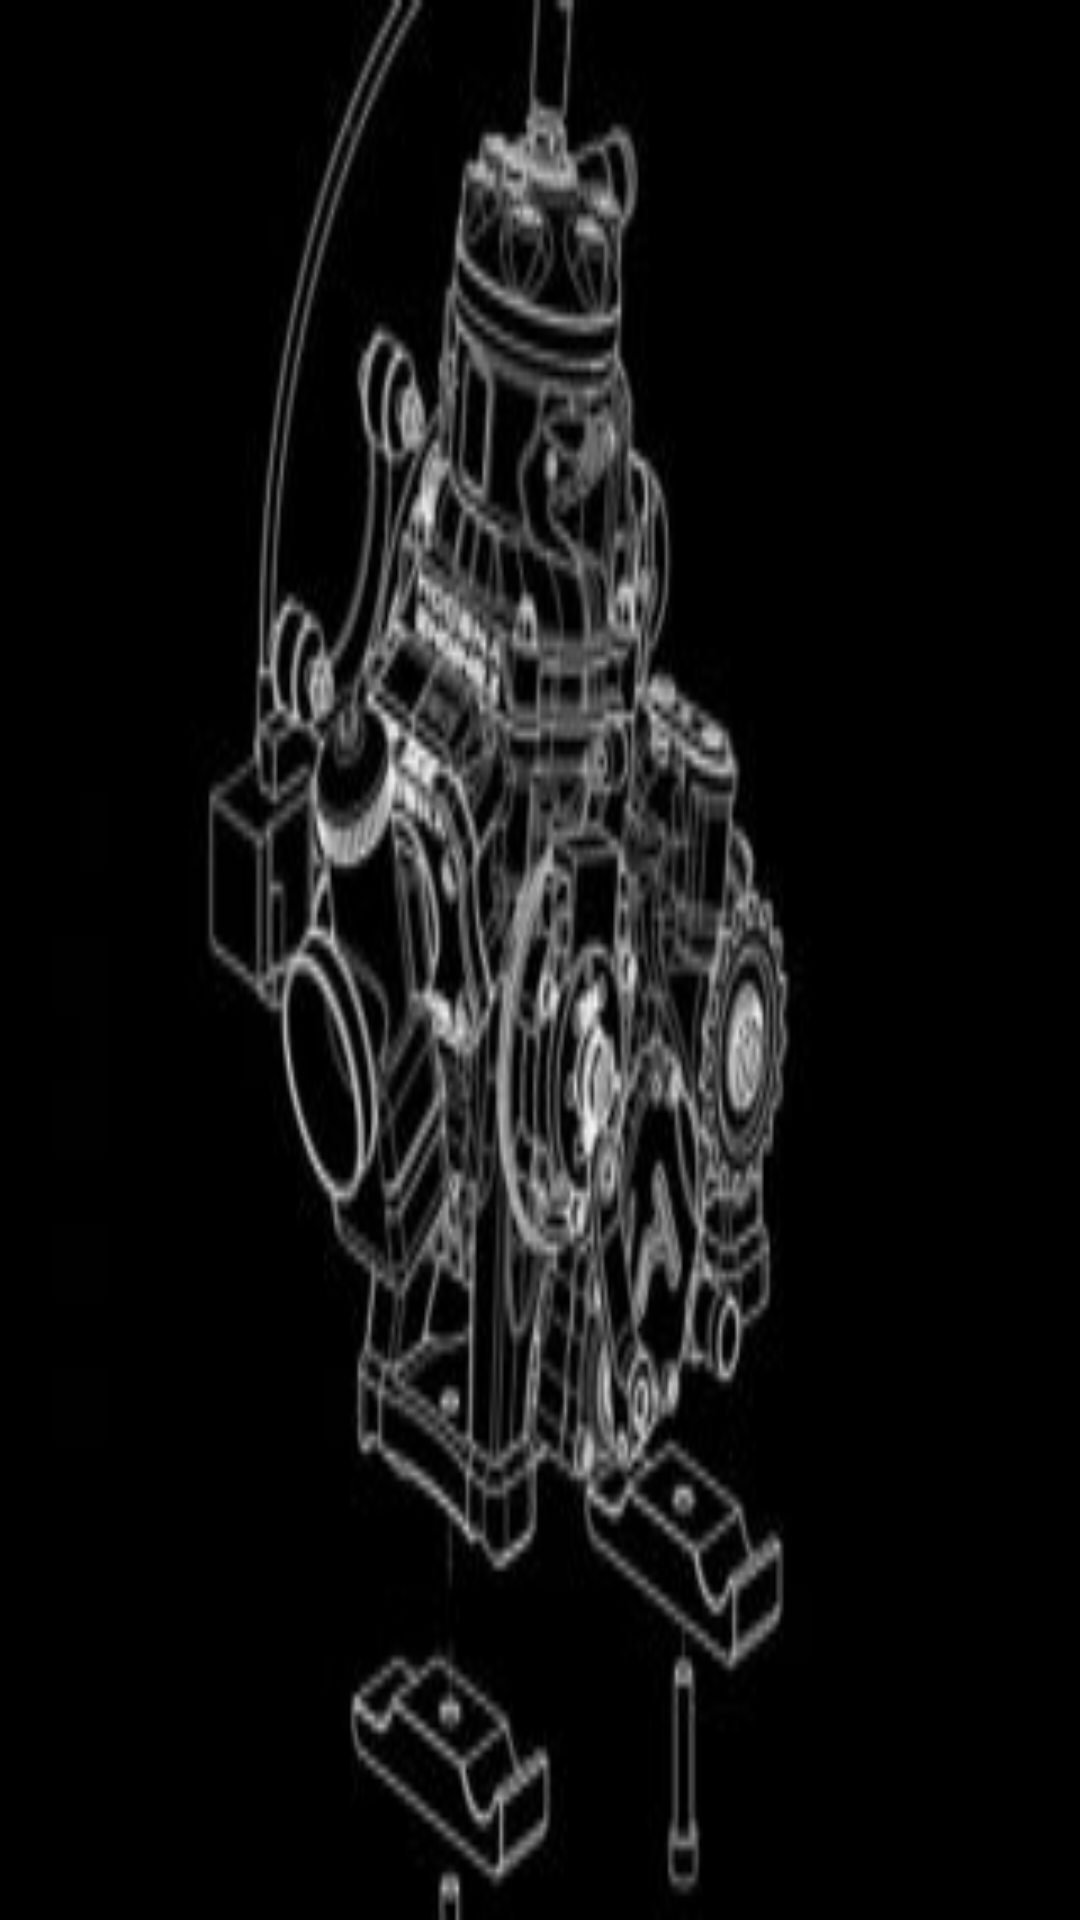

Layout XML and referenced resources for this Android screen:
<!-- AndroidManifest.xml: application theme AppTheme -->
<!-- res/layout/nav_header.xml -->
<?xml version="1.0" encoding="utf-8"?>
<LinearLayout xmlns:android="http://schemas.android.com/apk/res/android"
    android:layout_width="match_parent"
    android:layout_height="150dp"
    android:orientation="vertical"
    android:padding="16dp"
    android:gravity="bottom"
    android:background="@drawable/bground"
    android:theme="@style/ThemeOverlay.AppCompat.Dark">

</LinearLayout>
<!-- resources referenced by this layout -->
<resources>
  <!-- drawable bground: jpg bitmap (drawable, 12441 bytes) -->
  <style name="AppTheme" parent="Theme.AppCompat.Light.NoActionBar">
          
          <item name="colorPrimary">@color/colorPrimary</item>
          <item name="colorPrimaryDark">@color/back</item>
          <item name="colorAccent">@color/colorAccent</item>
  
      </style>
  <color name="colorPrimary">#3F51B5</color>
  <color name="back">#040406</color>
  <color name="colorAccent">#ffd000</color>
</resources>
